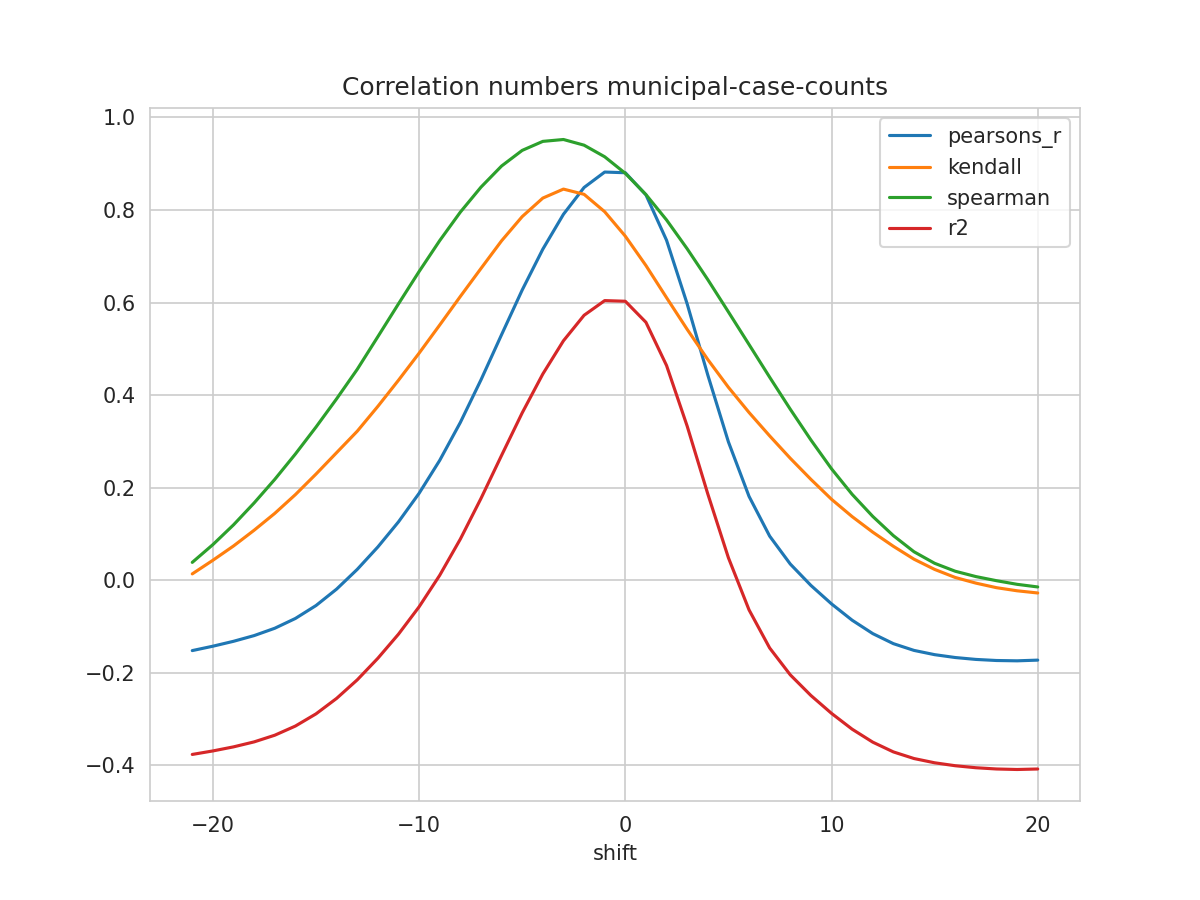

Data behind this chart, as committed beside it:
shift, N, pearsons_r, kendall, spearman, mse, explained_variance_score, r2, rmse
-21, 314, -0.1519, 0.01385, 0.0387, 0.6195, -0.3666, -0.3762, 0.7871
-20, 315, -0.1424, 0.04329, 0.07712, 0.6145, -0.3589, -0.3686, 0.7839
-19, 316, -0.1318, 0.07413, 0.1198, 0.6089, -0.3499, -0.3598, 0.7803
-18, 317, -0.1195, 0.1082, 0.1671, 0.6024, -0.3391, -0.3491, 0.7762
-17, 318, -0.1036, 0.1445, 0.218, 0.5943, -0.3246, -0.3347, 0.7709
-16, 319, -0.08247, 0.1851, 0.2728, 0.584, -0.3048, -0.3149, 0.7642
-15, 320, -0.05454, 0.2295, 0.331, 0.5708, -0.2785, -0.2886, 0.7555
-14, 321, -0.01901, 0.2758, 0.3921, 0.5546, -0.245, -0.2551, 0.7447
-13, 322, 0.02358, 0.3221, 0.4557, 0.5356, -0.205, -0.2151, 0.7318
-12, 322, 0.07203, 0.3758, 0.5263, 0.5154, -0.1586, -0.1684, 0.7179
-11, 322, 0.1262, 0.4322, 0.5972, 0.4927, -0.1068, -0.1164, 0.7019
-10, 322, 0.1879, 0.4907, 0.6671, 0.467, -0.04793, -0.05725, 0.6833
-9, 322, 0.2591, 0.5515, 0.7339, 0.4372, 0.01998, 0.01086, 0.6612
-8, 322, 0.341, 0.6132, 0.7954, 0.4029, 0.09801, 0.08905, 0.6347
-7, 322, 0.4329, 0.6736, 0.8493, 0.3643, 0.1856, 0.1767, 0.6036
-6, 322, 0.5307, 0.7334, 0.895, 0.3232, 0.2786, 0.2699, 0.5685
-5, 322, 0.6271, 0.7857, 0.9287, 0.2827, 0.3704, 0.3618, 0.5317
-4, 322, 0.7154, 0.8257, 0.9482, 0.2455, 0.4543, 0.4457, 0.4955
-3, 322, 0.7907, 0.8451, 0.9522, 0.2138, 0.526, 0.5174, 0.4624
-2, 322, 0.8486, 0.8338, 0.94, 0.1894, 0.581, 0.5725, 0.4353
-1, 322, 0.8819, 0.7962, 0.9149, 0.1754, 0.6128, 0.6042, 0.4188
0, 322, 0.8804, 0.7434, 0.8791, 0.176, 0.6114, 0.6028, 0.4195
1, 322, 0.8327, 0.68, 0.8333, 0.1961, 0.566, 0.5574, 0.4428
2, 322, 0.7346, 0.6105, 0.7784, 0.2374, 0.4727, 0.464, 0.4872
3, 322, 0.5971, 0.5421, 0.7161, 0.2952, 0.3419, 0.3331, 0.5433
4, 322, 0.4435, 0.4769, 0.6495, 0.3596, 0.1956, 0.1866, 0.5997
5, 322, 0.299, 0.4169, 0.5797, 0.4202, 0.05789, 0.04867, 0.6482
6, 322, 0.1813, 0.3625, 0.5094, 0.4693, -0.05442, -0.06388, 0.6851
7, 322, 0.09544, 0.312, 0.4387, 0.5051, -0.1365, -0.1462, 0.7107
8, 322, 0.03513, 0.2636, 0.3696, 0.53, -0.1943, -0.2042, 0.728
9, 322, -0.01106, 0.2181, 0.3032, 0.549, -0.2387, -0.2488, 0.7409
10, 322, -0.05098, 0.175, 0.2409, 0.5653, -0.2771, -0.2875, 0.7519
11, 322, -0.08622, 0.1376, 0.1857, 0.5797, -0.311, -0.3217, 0.7614
12, 322, -0.1152, 0.104, 0.138, 0.5916, -0.3389, -0.3497, 0.7692
13, 322, -0.1369, 0.07348, 0.09645, 0.6005, -0.3598, -0.3707, 0.7749
14, 322, -0.1515, 0.04561, 0.06165, 0.6063, -0.374, -0.385, 0.7787
15, 322, -0.1607, 0.02352, 0.03674, 0.6099, -0.3831, -0.3942, 0.781
16, 322, -0.1668, 0.006099, 0.01958, 0.6122, -0.3892, -0.4006, 0.7824
17, 322, -0.1709, -0.006099, 0.008036, 0.6136, -0.3934, -0.4049, 0.7833
18, 322, -0.1733, -0.01596, -0.000862, 0.6142, -0.3959, -0.4076, 0.7837
19, 322, -0.174, -0.02266, -0.008711, 0.6142, -0.3968, -0.4087, 0.7837
20, 322, -0.1725, -0.02741, -0.01439, 0.6133, -0.3956, -0.4077, 0.7831
